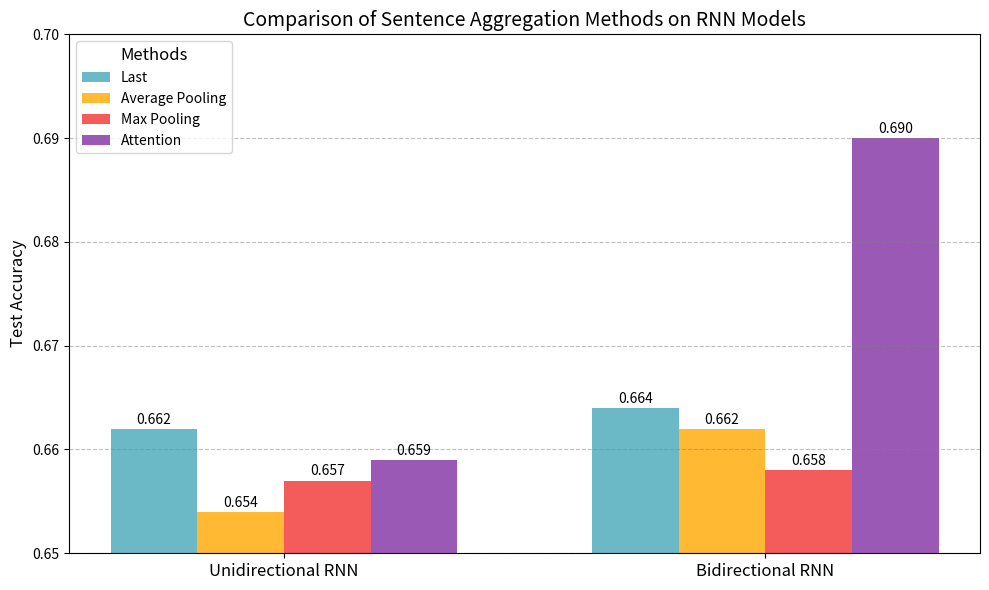

Here is the Python script that generated this plot:
import matplotlib.pyplot as plt
import numpy as np

# Data for the bar chart
categories = ['Unidirectional RNN', 'Bidirectional RNN']
methods = ['Last', 'Average Pooling', 'Max Pooling', 'Attention']
values = {
    'Unidirectional RNN': [0.662, 0.654, 0.657, 0.659],
    'Bidirectional RNN': [0.664, 0.662, 0.658, 0.69],
}

# Colors for each method
colors = ['#6bb9c7', '#ffb933', '#f35c5b', '#9b59b6']  # Custom colors

# Position of bars on x-axis
x = np.arange(len(categories))
width = 0.18  # Width of each bar

# Create subplots
fig, ax = plt.subplots(figsize=(10, 6))

# Adjust y-axis limits to focus on the data range
ax.set_ylim(0.65, 0.70)

# Plot each method's bars in each category
for i, method in enumerate(methods):
    ax.bar(x + i * width - width*1.5, [values[cat][i] for cat in categories], width, label=method, color=colors[i])

# Add labels, title, and custom x-axis tick labels
ax.set_xticks(x)
ax.set_xticklabels(categories, fontsize=12)
ax.set_ylabel('Test Accuracy', fontsize=12)
ax.set_title('Comparison of Sentence Aggregation Methods on RNN Models', fontsize=14)

# Add gridlines for better readability
ax.yaxis.grid(True, linestyle='--', which='major', color='grey', alpha=0.5)

# Annotate each bar with the respective value
for i, method in enumerate(methods):
    for j, category in enumerate(categories):
        value = values[category][i]
        ax.text(j + i * width - width*1.5, value + 0.0005, f'{value:.3f}', ha='center', fontsize=10, color='black')

# Add legend
ax.legend(title="Methods", fontsize=10, title_fontsize=12)

# Tight layout for better spacing
plt.tight_layout()

# Display plot
plt.show()
